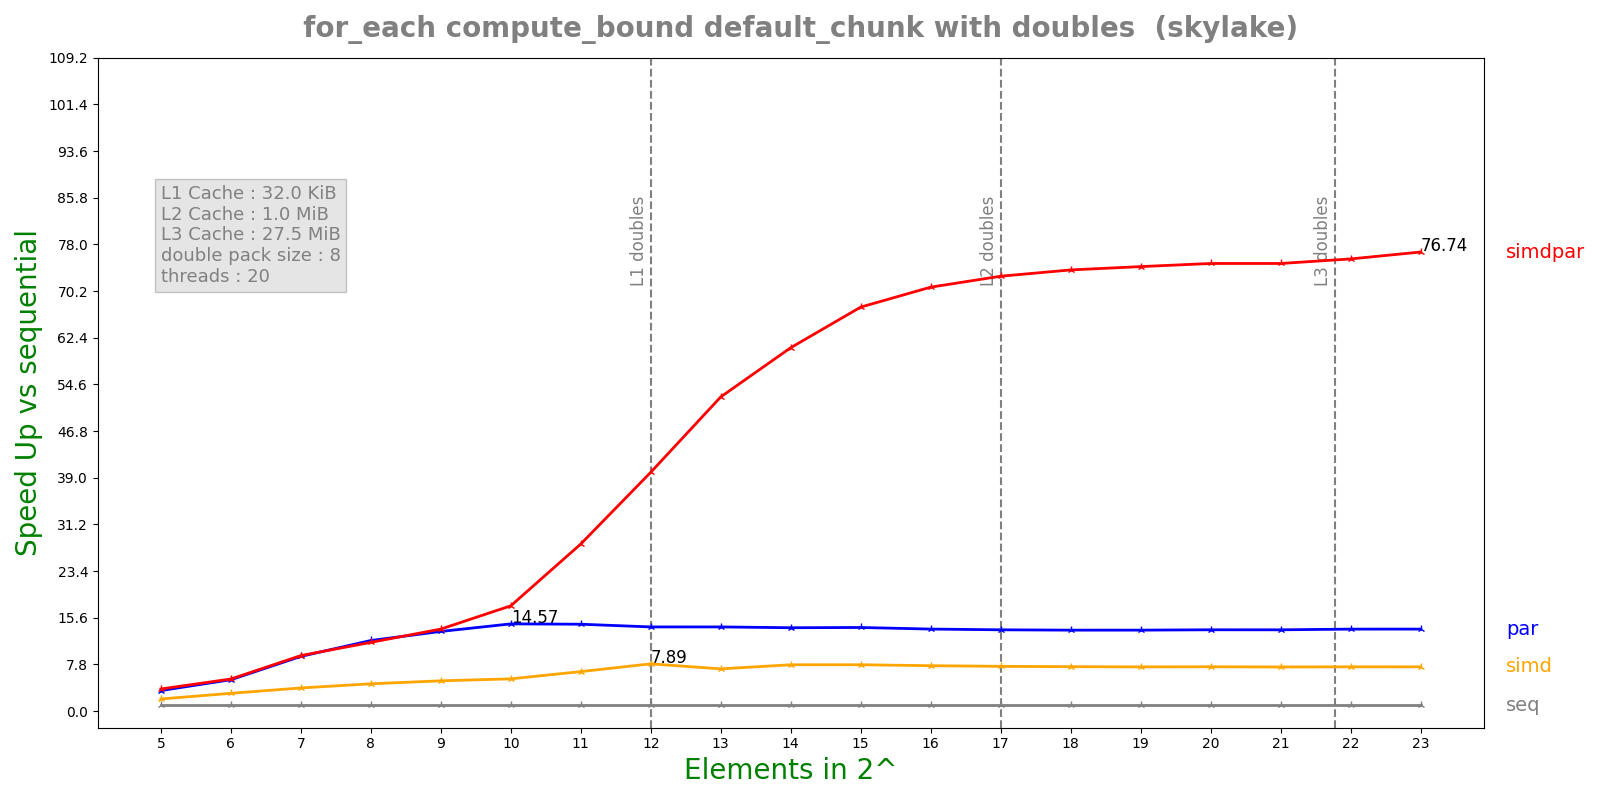

Values plotted in this chart, from the file beside it:
n, lane, threads, seq, simd, par, simdpar
5, 8, 20, 0.00013, 6.44149e-05, 3.80018e-05, 3.52034e-05
6, 8, 20, 0.0002597, 8.76008e-05, 4.95944e-05, 4.84953e-05
7, 8, 20, 0.0005189, 0.0001344, 5.67966e-05, 5.593e-05
8, 8, 20, 0.001037, 0.0002276, 8.78941e-05, 9.02996e-05
9, 8, 20, 0.002055, 0.0004066, 0.0001544, 0.00015
10, 8, 20, 0.004137, 0.0007684, 0.0002839, 0.0002351
11, 8, 20, 0.007909, 0.001199, 0.0005449, 0.0002832
12, 8, 20, 0.015, 0.0019, 0.001066, 0.0003757
13, 8, 20, 0.02959, 0.004195, 0.002104, 0.0005635
14, 8, 20, 0.05816, 0.007519, 0.004176, 0.0009576
15, 8, 20, 0.1162, 0.01501, 0.00832, 0.001721
16, 8, 20, 0.2276, 0.03002, 0.0166, 0.003211
17, 8, 20, 0.4503, 0.06024, 0.03316, 0.006195
18, 8, 20, 0.8966, 0.1209, 0.06629, 0.01216
19, 8, 20, 1.79, 0.2425, 0.1323, 0.02409
20, 8, 20, 3.589, 0.4849, 0.2641, 0.04796
21, 8, 20, 7.161, 0.9717, 0.5272, 0.0957
22, 8, 20, 14.35, 1.941, 1.048, 0.1899
23, 8, 20, 28.65, 3.877, 2.091, 0.3734
